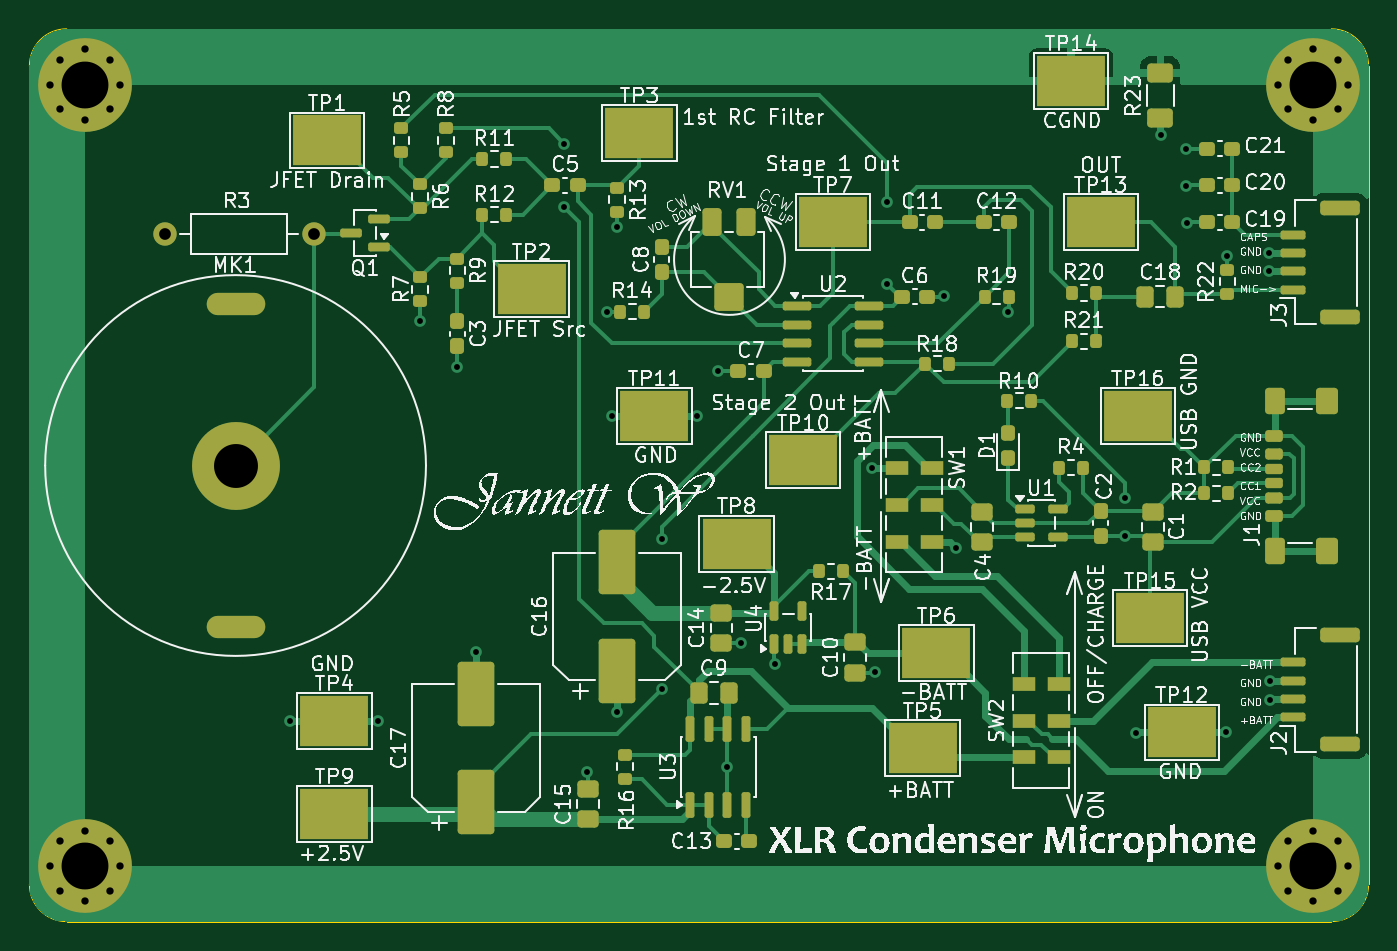
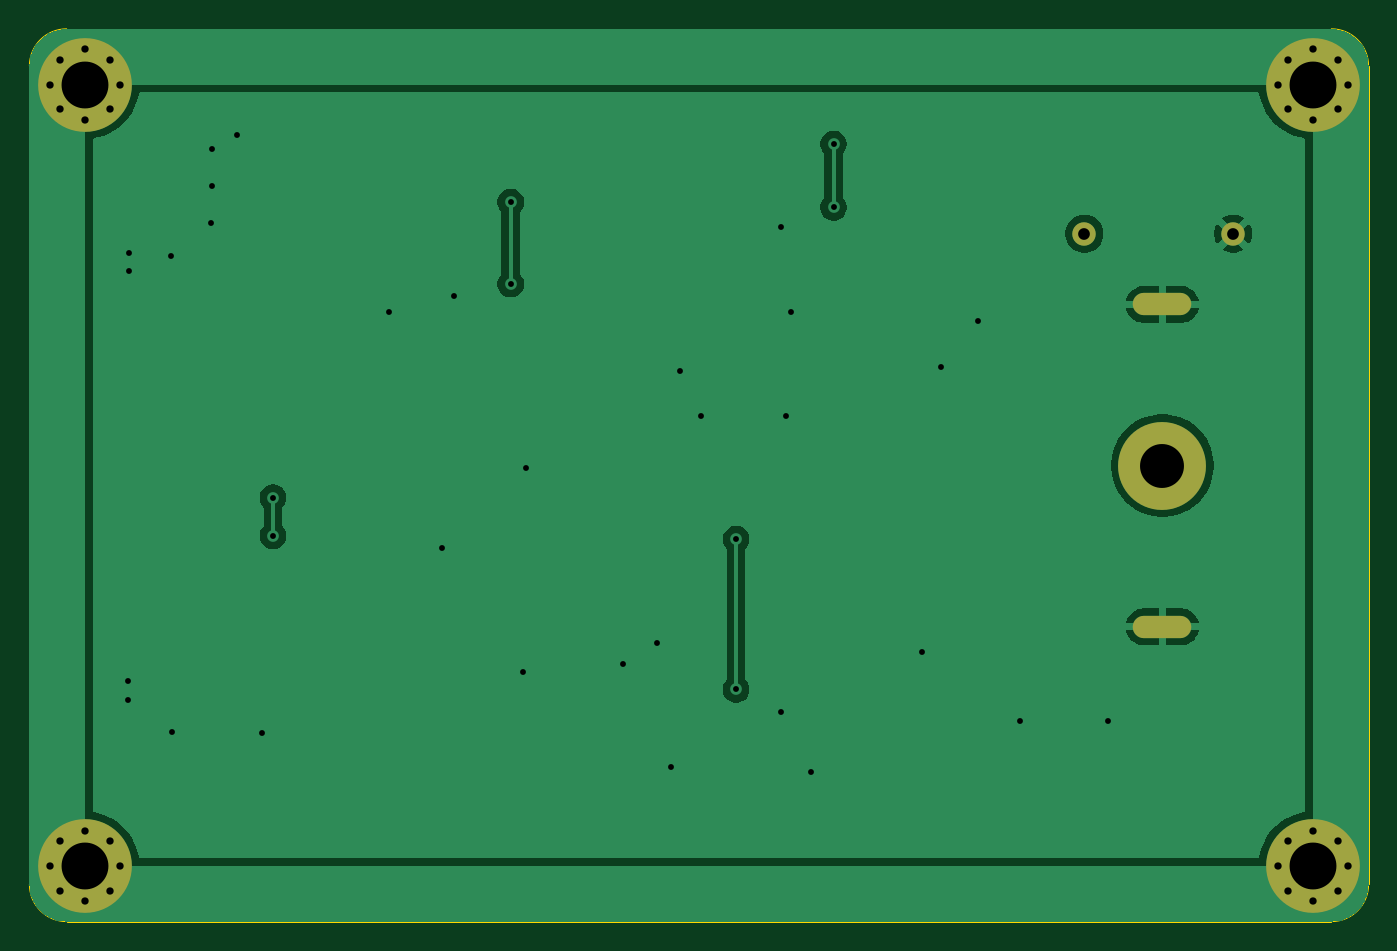
Circuit board: 11 layer files. Board 91.4 x 61.0 mm.
- bottom_copper: Microphone_V3-B_Cu.gbl (33423 bytes)
- bottom_mask: Microphone_V3-B_Mask.gbs (1863 bytes)
- paste: Microphone_V3-B_Paste.gbp (471 bytes)
- bottom_silk: Microphone_V3-B_Silkscreen.gbo (472 bytes)
- outline: Microphone_V3-Edge_Cuts.gm1 (1042 bytes)
- top_copper: Microphone_V3-F_Cu.gtl (48930 bytes)
- top_mask: Microphone_V3-F_Mask.gts (11927 bytes)
- paste: Microphone_V3-F_Paste.gtp (10529 bytes)
- top_silk: Microphone_V3-F_Silkscreen.gto (253965 bytes)
- drill: Microphone_V3-NPTH.drl (281 bytes)
- drill: Microphone_V3-PTH.drl (2149 bytes)

=== bottom_copper: Microphone_V3-B_Cu.gbl (33423 bytes, source omitted) ===
=== bottom_mask: Microphone_V3-B_Mask.gbs ===
%TF.GenerationSoftware,KiCad,Pcbnew,9.0.7*%
%TF.CreationDate,2026-02-16T22:08:23-05:00*%
%TF.ProjectId,Microphone_V3,4d696372-6f70-4686-9f6e-655f56332e6b,rev?*%
%TF.SameCoordinates,Original*%
%TF.FileFunction,Soldermask,Bot*%
%TF.FilePolarity,Negative*%
%FSLAX46Y46*%
G04 Gerber Fmt 4.6, Leading zero omitted, Abs format (unit mm)*
G04 Created by KiCad (PCBNEW 9.0.7) date 2026-02-16 22:08:23*
%MOMM*%
%LPD*%
G01*
G04 APERTURE LIST*
%ADD10C,6.000000*%
%ADD11O,4.000000X1.524000*%
%ADD12C,0.800000*%
%ADD13C,6.400000*%
%ADD14C,1.600000*%
G04 APERTURE END LIST*
D10*
%TO.C,MK1*%
X133458000Y-90778000D03*
D11*
X133458000Y-101778000D03*
X133458000Y-79778000D03*
%TD*%
D12*
%TO.C,H4*%
X120790000Y-64770000D03*
X121492944Y-63072944D03*
X121492944Y-66467056D03*
X123190000Y-62370000D03*
D13*
X123190000Y-64770000D03*
D12*
X123190000Y-67170000D03*
X124887056Y-63072944D03*
X124887056Y-66467056D03*
X125590000Y-64770000D03*
%TD*%
%TO.C,H1*%
X120790000Y-118110000D03*
X121492944Y-116412944D03*
X121492944Y-119807056D03*
X123190000Y-115710000D03*
D13*
X123190000Y-118110000D03*
D12*
X123190000Y-120510000D03*
X124887056Y-116412944D03*
X124887056Y-119807056D03*
X125590000Y-118110000D03*
%TD*%
%TO.C,H2*%
X204610000Y-118110000D03*
X205312944Y-116412944D03*
X205312944Y-119807056D03*
X207010000Y-115710000D03*
D13*
X207010000Y-118110000D03*
D12*
X207010000Y-120510000D03*
X208707056Y-116412944D03*
X208707056Y-119807056D03*
X209410000Y-118110000D03*
%TD*%
D14*
%TO.C,R3*%
X138792000Y-74952000D03*
X128632000Y-74952000D03*
%TD*%
D12*
%TO.C,H3*%
X204610000Y-64770000D03*
X205312944Y-63072944D03*
X205312944Y-66467056D03*
X207010000Y-62370000D03*
D13*
X207010000Y-64770000D03*
D12*
X207010000Y-67170000D03*
X208707056Y-63072944D03*
X208707056Y-66467056D03*
X209410000Y-64770000D03*
%TD*%
M02*

=== paste: Microphone_V3-B_Paste.gbp ===
%TF.GenerationSoftware,KiCad,Pcbnew,9.0.7*%
%TF.CreationDate,2026-02-16T22:08:23-05:00*%
%TF.ProjectId,Microphone_V3,4d696372-6f70-4686-9f6e-655f56332e6b,rev?*%
%TF.SameCoordinates,Original*%
%TF.FileFunction,Paste,Bot*%
%TF.FilePolarity,Positive*%
%FSLAX46Y46*%
G04 Gerber Fmt 4.6, Leading zero omitted, Abs format (unit mm)*
G04 Created by KiCad (PCBNEW 9.0.7) date 2026-02-16 22:08:23*
%MOMM*%
%LPD*%
G01*
G04 APERTURE LIST*
G04 APERTURE END LIST*
M02*

=== bottom_silk: Microphone_V3-B_Silkscreen.gbo ===
%TF.GenerationSoftware,KiCad,Pcbnew,9.0.7*%
%TF.CreationDate,2026-02-16T22:08:23-05:00*%
%TF.ProjectId,Microphone_V3,4d696372-6f70-4686-9f6e-655f56332e6b,rev?*%
%TF.SameCoordinates,Original*%
%TF.FileFunction,Legend,Bot*%
%TF.FilePolarity,Positive*%
%FSLAX46Y46*%
G04 Gerber Fmt 4.6, Leading zero omitted, Abs format (unit mm)*
G04 Created by KiCad (PCBNEW 9.0.7) date 2026-02-16 22:08:23*
%MOMM*%
%LPD*%
G01*
G04 APERTURE LIST*
G04 APERTURE END LIST*
M02*

=== outline: Microphone_V3-Edge_Cuts.gm1 ===
%TF.GenerationSoftware,KiCad,Pcbnew,9.0.7*%
%TF.CreationDate,2026-02-16T22:08:24-05:00*%
%TF.ProjectId,Microphone_V3,4d696372-6f70-4686-9f6e-655f56332e6b,rev?*%
%TF.SameCoordinates,Original*%
%TF.FileFunction,Profile,NP*%
%FSLAX46Y46*%
G04 Gerber Fmt 4.6, Leading zero omitted, Abs format (unit mm)*
G04 Created by KiCad (PCBNEW 9.0.7) date 2026-02-16 22:08:24*
%MOMM*%
%LPD*%
G01*
G04 APERTURE LIST*
%TA.AperFunction,Profile*%
%ADD10C,0.100000*%
%TD*%
G04 APERTURE END LIST*
D10*
X121920000Y-121920000D02*
G75*
G02*
X119380000Y-119380000I0J2540000D01*
G01*
X121920000Y-60960000D02*
X208280000Y-60960000D01*
X210820000Y-119380000D02*
G75*
G02*
X208280000Y-121920000I-2540000J0D01*
G01*
X210820000Y-63500000D02*
X210820000Y-119380000D01*
X208280000Y-121920000D02*
X121920000Y-121920000D01*
X119380000Y-119380000D02*
X119380000Y-63500000D01*
X119380000Y-63500000D02*
G75*
G02*
X121920000Y-60960000I2540000J0D01*
G01*
X208280000Y-60960000D02*
G75*
G02*
X210820000Y-63500000I0J-2540000D01*
G01*
M02*

=== top_copper: Microphone_V3-F_Cu.gtl (48930 bytes, source omitted) ===
=== top_mask: Microphone_V3-F_Mask.gts (11927 bytes, source omitted) ===
=== paste: Microphone_V3-F_Paste.gtp (10529 bytes, source omitted) ===
=== top_silk: Microphone_V3-F_Silkscreen.gto (253965 bytes, source omitted) ===
=== drill: Microphone_V3-NPTH.drl ===
M48
; DRILL file {KiCad 9.0.7} date 2026-02-16T22:08:26-0500
; FORMAT={-:-/ absolute / metric / decimal}
; #@! TF.CreationDate,2026-02-16T22:08:26-05:00
; #@! TF.GenerationSoftware,Kicad,Pcbnew,9.0.7
; #@! TF.FileFunction,NonPlated,1,2,NPTH
FMAT,2
METRIC
%
G90
G05
M30

=== drill: Microphone_V3-PTH.drl ===
M48
; DRILL file {KiCad 9.0.7} date 2026-02-16T22:08:26-0500
; FORMAT={-:-/ absolute / metric / decimal}
; #@! TF.CreationDate,2026-02-16T22:08:26-05:00
; #@! TF.GenerationSoftware,Kicad,Pcbnew,9.0.7
; #@! TF.FileFunction,Plated,1,2,PTH
FMAT,2
METRIC
; #@! TA.AperFunction,Plated,PTH,ViaDrill
T1C0.400
; #@! TA.AperFunction,Plated,PTH,ComponentDrill
T2C0.500
; #@! TA.AperFunction,Plated,PTH,ComponentDrill
T3C0.762
; #@! TA.AperFunction,Plated,PTH,ComponentDrill
T4C0.800
; #@! TA.AperFunction,Plated,PTH,ComponentDrill
T5C3.000
; #@! TA.AperFunction,Plated,PTH,ComponentDrill
T6C3.200
%
G90
G05
T1
X137.16Y-108.204
X143.205Y-108.204
X146.05Y-80.899
X148.59Y-84.074
X149.86Y-103.53
X155.905Y-68.834
X155.905Y-73.152
X157.48Y-111.709
X158.801Y-80.315
X159.156Y-87.427
X159.512Y-74.524
X159.512Y-107.594
X162.56Y-95.809
X162.56Y-106.07
X164.948Y-87.376
X166.37Y-84.328
X167.037Y-111.379
X167.945Y-102.87
X170.282Y-104.343
X176.911Y-90.932
X177.089Y-104.902
X177.952Y-72.796
X177.952Y-78.384
X181.813Y-79.197
X182.626Y-96.393
X186.233Y-80.315
X194.183Y-92.964
X194.183Y-95.575
X194.97Y-109.017
X196.647Y-68.224
X198.374Y-69.139
X198.374Y-71.679
X198.425Y-74.219
X201.066Y-108.966
X201.168Y-76.454
X204.013Y-76.251
X204.013Y-77.521
X204.064Y-105.512
X204.064Y-106.782
T2
X120.79Y-64.77
X120.79Y-118.11
X121.493Y-63.073
X121.493Y-66.467
X121.493Y-116.413
X121.493Y-119.807
X123.19Y-62.37
X123.19Y-67.17
X123.19Y-115.71
X123.19Y-120.51
X124.887Y-63.073
X124.887Y-66.467
X124.887Y-116.413
X124.887Y-119.807
X125.59Y-64.77
X125.59Y-118.11
X204.61Y-64.77
X204.61Y-118.11
X205.313Y-63.073
X205.313Y-66.467
X205.313Y-116.413
X205.313Y-119.807
X207.01Y-62.37
X207.01Y-67.17
X207.01Y-115.71
X207.01Y-120.51
X208.707Y-63.073
X208.707Y-66.467
X208.707Y-116.413
X208.707Y-119.807
X209.41Y-64.77
X209.41Y-118.11
T4
X128.632Y-74.952
X138.792Y-74.952
T5
X133.458Y-90.778
T6
X123.19Y-64.77
X123.19Y-118.11
X207.01Y-64.77
X207.01Y-118.11
T3
G00X134.577Y-79.778
M15
G01X132.339Y-79.778
M16
G05
G00X134.577Y-101.778
M15
G01X132.339Y-101.778
M16
G05
M30
